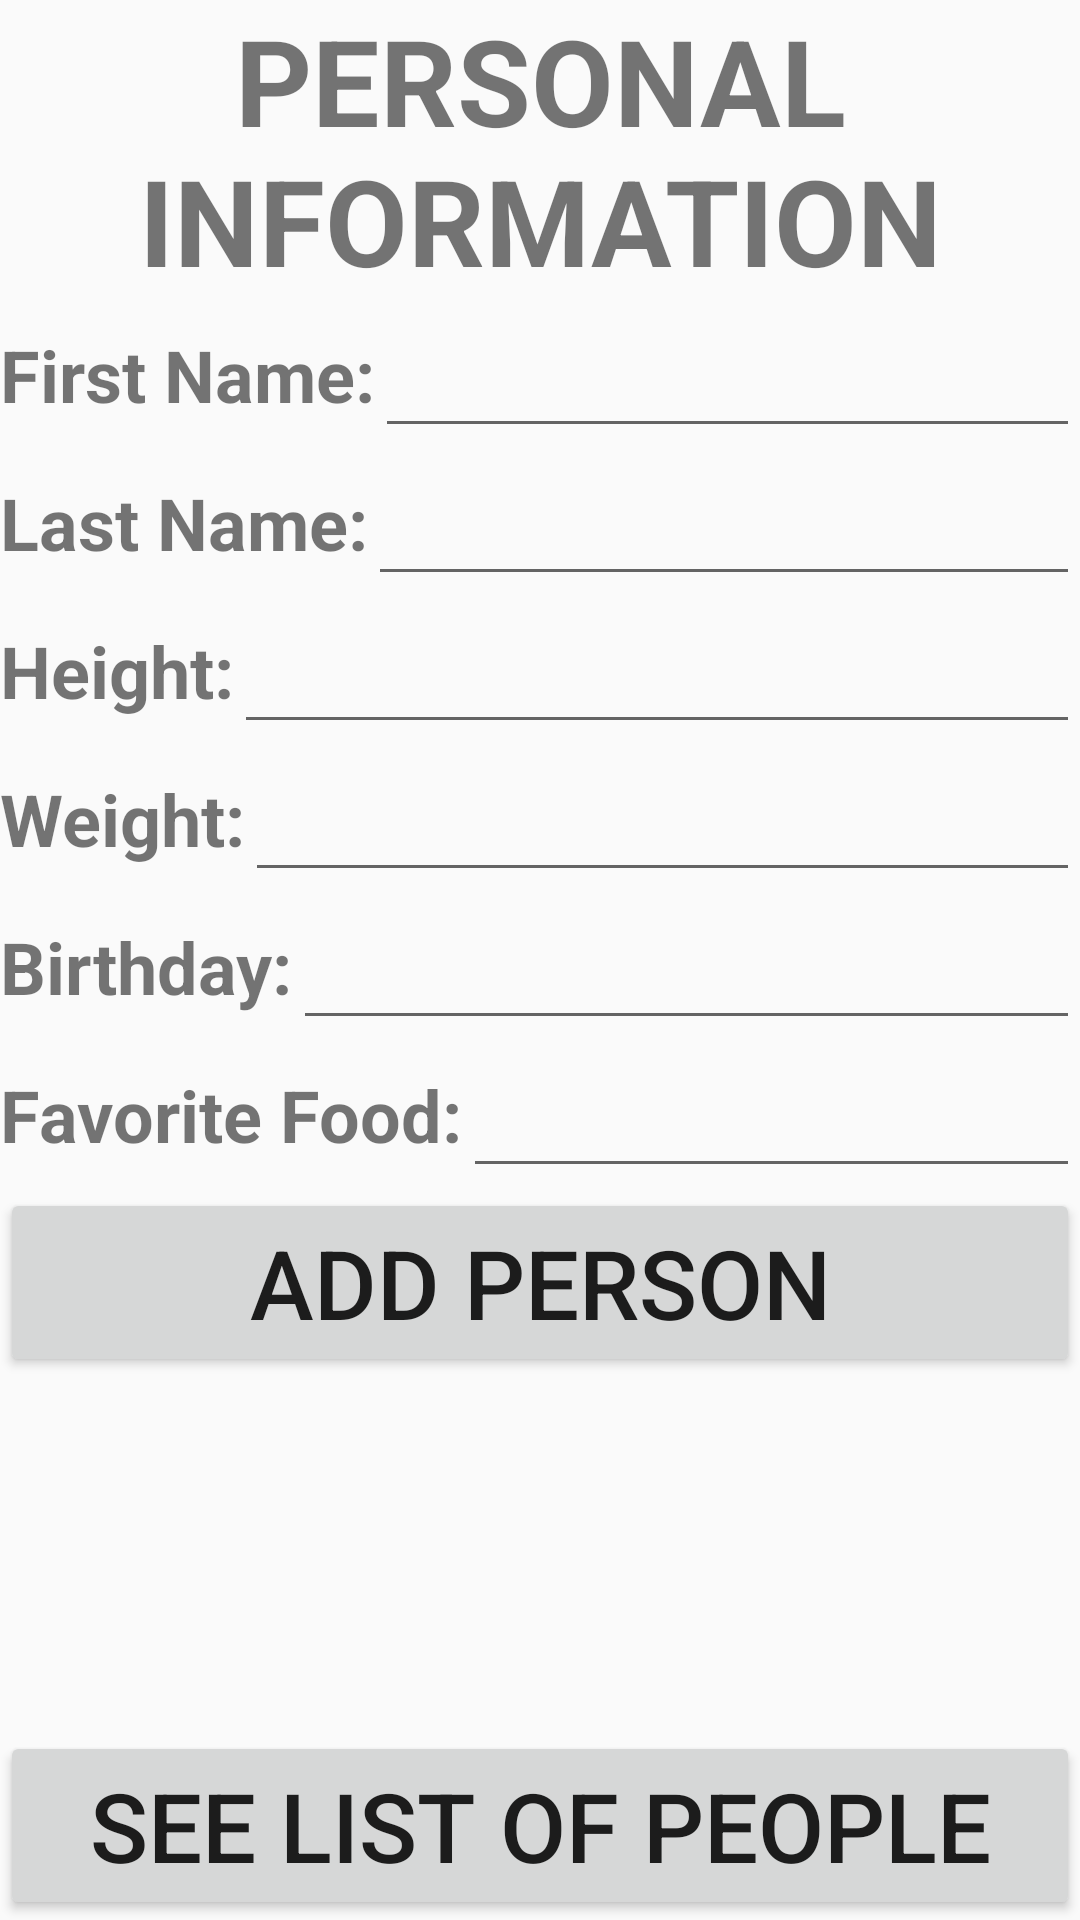

Android layout source for this screen:
<!-- AndroidManifest.xml: application theme AppTheme -->
<!-- res/layout/activity_person.xml -->
<?xml version="1.0" encoding="utf-8"?>
<androidx.constraintlayout.widget.ConstraintLayout xmlns:android="http://schemas.android.com/apk/res/android"
    xmlns:app="http://schemas.android.com/apk/res-auto"
    xmlns:tools="http://schemas.android.com/tools"
    android:layout_width="match_parent"
    android:layout_height="match_parent"
    android:orientation="vertical"
    tools:context=".PersonActivity">

    <TextView
        android:id="@+id/header"
        android:layout_width="match_parent"
        android:layout_height="wrap_content"
        android:text="PERSONAL INFORMATION"
        android:gravity="center"
        android:textSize="40dp"
        android:textStyle="bold"
        app:layout_constraintTop_toTopOf="parent"/>

    <TextView
        android:id="@+id/tvFirstName"
        style="@style/tvStyle"
        android:text="First Name:"
        app:layout_constraintTop_toBottomOf="@id/header"
        app:layout_constraintLeft_toLeftOf="parent"
        app:layout_constraintBottom_toBottomOf="@id/etFirstName"/>

    <EditText
        android:id="@+id/etFirstName"
        style="@style/etStyle"
        app:layout_constraintTop_toBottomOf="@id/header"
        app:layout_constraintLeft_toRightOf="@id/tvFirstName"
        app:layout_constraintRight_toRightOf="parent"/>

    <TextView
        android:id="@+id/tvLastName"
        style="@style/tvStyle"
        android:text="Last Name:"
        app:layout_constraintTop_toBottomOf="@id/etFirstName"
        app:layout_constraintLeft_toLeftOf="parent"
        app:layout_constraintBottom_toBottomOf="@id/etLastName"/>

    <EditText
        android:id="@+id/etLastName"
        style="@style/etStyle"
        app:layout_constraintTop_toBottomOf="@id/etFirstName"
        app:layout_constraintLeft_toRightOf="@id/tvLastName"
        app:layout_constraintRight_toRightOf="parent"/>

    <TextView
        android:id="@+id/tvHeight"
        style="@style/tvStyle"
        android:text="Height:"
        app:layout_constraintTop_toBottomOf="@id/etLastName"
        app:layout_constraintLeft_toLeftOf="parent"
        app:layout_constraintBottom_toBottomOf="@id/etHeight"/>

    <EditText
        android:id="@+id/etHeight"
        style="@style/etStyle"
        app:layout_constraintTop_toBottomOf="@id/etLastName"
        app:layout_constraintLeft_toRightOf="@id/tvHeight"
        app:layout_constraintRight_toRightOf="parent"/>

    <TextView
        android:id="@+id/tvWeight"
        style="@style/tvStyle"
        android:text="Weight:"
        app:layout_constraintTop_toBottomOf="@id/etHeight"
        app:layout_constraintLeft_toLeftOf="parent"
        app:layout_constraintBottom_toBottomOf="@id/etWeight"/>

    <EditText
        android:id="@+id/etWeight"
        style="@style/etStyle"
        app:layout_constraintTop_toBottomOf="@id/etHeight"
        app:layout_constraintLeft_toRightOf="@id/tvWeight"
        app:layout_constraintRight_toRightOf="parent"/>

    <TextView
        android:id="@+id/tvBirthday"
        style="@style/tvStyle"
        android:text="Birthday:"
        app:layout_constraintTop_toBottomOf="@id/etWeight"
        app:layout_constraintLeft_toLeftOf="parent"
        app:layout_constraintBottom_toBottomOf="@id/etBirthday"/>

    <EditText
        android:id="@+id/etBirthday"
        style="@style/etStyle"
        app:layout_constraintTop_toBottomOf="@id/etWeight"
        app:layout_constraintLeft_toRightOf="@id/tvBirthday"
        app:layout_constraintRight_toRightOf="parent"/>

    <TextView
        android:id="@+id/tvFavoriteFood"
        style="@style/tvStyle"
        android:text="Favorite Food:"
        app:layout_constraintTop_toBottomOf="@id/etBirthday"
        app:layout_constraintLeft_toLeftOf="parent"
        app:layout_constraintBottom_toBottomOf="@id/etFavoriteFood"/>

    <EditText
        android:id="@+id/etFavoriteFood"
        style="@style/etStyle"
        app:layout_constraintTop_toBottomOf="@id/etBirthday"
        app:layout_constraintLeft_toRightOf="@id/tvFavoriteFood"
        app:layout_constraintRight_toRightOf="parent"/>

    <Button
        android:id="@+id/addPerson"
        android:layout_width="match_parent"
        android:layout_height="wrap_content"
        android:layout_gravity="center"
        android:text="ADD PERSON"
        android:textSize="32dp"
        android:onClick="onClick"
        app:layout_constraintTop_toBottomOf="@id/etFavoriteFood"/>

    <Button
        android:id="@+id/seeList"
        android:layout_width="match_parent"
        android:layout_height="wrap_content"
        android:layout_gravity="center"
        android:text="See List of People"
        android:textSize="32dp"
        android:onClick="onClick"
        app:layout_constraintBottom_toBottomOf="parent"/>

</androidx.constraintlayout.widget.ConstraintLayout>
<!-- resources referenced by this layout -->
<resources>
  <style name="etStyle">
          <item name="android:layout_width">0dp</item>
          <item name="android:layout_height">wrap_content</item>
          <item name="android:textSize">24dp</item>
      </style>
  <style name="tvStyle">
          <item name="android:layout_width">wrap_content</item>
          <item name="android:layout_height">wrap_content</item>
          <item name="android:textSize">24dp</item>
          <item name="android:textStyle">bold</item>
      </style>
  <style name="AppTheme" parent="Theme.AppCompat.Light.DarkActionBar">
          <item name="colorPrimary">@color/colorPrimary</item>
          <item name="colorPrimaryDark">@color/colorPrimaryDark</item>
          <item name="colorAccent">@color/colorAccent</item>
          <item name="windowActionBar">false</item>
          <item name="windowNoTitle">true</item>
      </style>
  <color name="colorPrimary">#008577</color>
  <color name="colorPrimaryDark">#00574B</color>
  <color name="colorAccent">#D81B60</color>
</resources>
